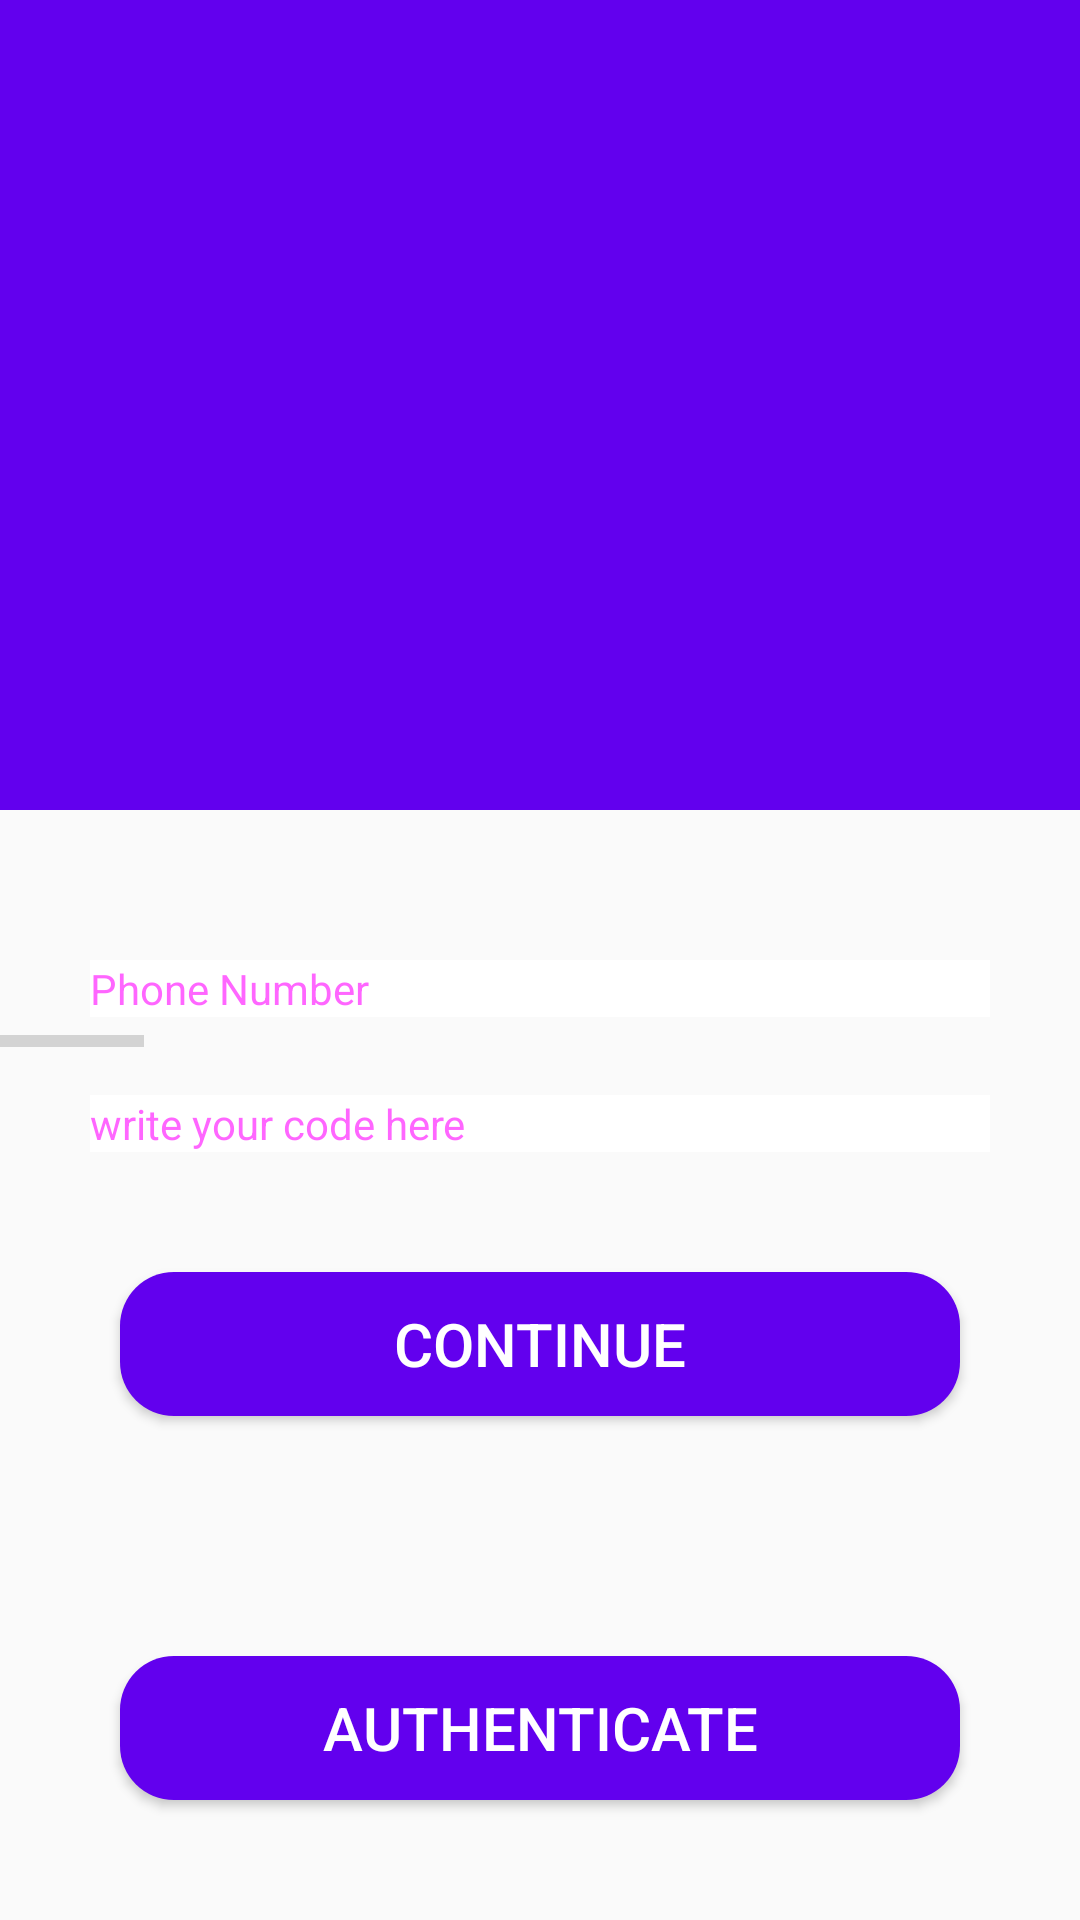

Android layout source for this screen:
<!-- AndroidManifest.xml: application theme AppTheme -->
<!-- res/layout/activity_register.xml -->
<?xml version="1.0" encoding="utf-8"?>
<LinearLayout xmlns:android="http://schemas.android.com/apk/res/android"
    xmlns:app="http://schemas.android.com/apk/res-auto"
    xmlns:tools="http://schemas.android.com/tools"
    android:layout_width="match_parent"
    android:layout_height="match_parent"
    android:orientation="vertical"
    tools:context=".RegisterActivity">


    <RelativeLayout
        android:layout_width="match_parent"
        android:layout_height="wrap_content"
        android:layout_weight="1"
        android:background="@color/purple">

        <ImageView
            android:layout_width="100dp"
            android:layout_height="150dp"
            android:layout_centerInParent="true"
            android:src="@drawable/image"/>

    </RelativeLayout>





        <EditText
            android:layout_width="match_parent"
            android:layout_marginTop="50dp"
            android:layout_marginRight="30dp"
            android:layout_marginLeft="30dp"
            android:background="#fff"
            style="@style/Widget.MaterialComponents.TextInputLayout.FilledBox"
            android:hint="@string/phone_number"
            android:id="@+id/phoneText"
            android:inputType="phone"
            android:layout_height="wrap_content"/>



        <ProgressBar
            android:id="@+id/progressBar"
            style="?android:attr/progressBarStyleHorizontal"
            android:layout_width="wrap_content"
            android:layout_height="wrap_content" />


        <EditText
            android:layout_width="match_parent"
            android:layout_marginTop="10dp"
            android:layout_marginRight="30dp"
            android:layout_marginLeft="30dp"
            android:background="#fff"
            style="@style/Widget.MaterialComponents.TextInputLayout.FilledBox"
            android:id="@+id/codeText"
            android:hint="write your code here"
            android:layout_height="wrap_content"/>




        <Button
            android:id="@+id/continueBtn"

            android:layout_width="match_parent"
            android:layout_height="wrap_content"
            android:layout_marginStart="40dp"
            android:layout_marginTop="40dp"
            android:layout_marginEnd="40dp"
            android:layout_marginBottom="40dp"
            android:background="@drawable/bg_btn"
            android:text="Continue"
            android:textColor="#fff"
            android:textSize="20sp"/>
    <Button
        android:id="@+id/authenticateBtn"

        android:layout_width="match_parent"
        android:layout_height="wrap_content"
        android:layout_below="@id/codeText"
        android:layout_marginStart="40dp"
        android:layout_marginTop="40dp"
        android:layout_marginEnd="40dp"
        android:layout_marginBottom="40dp"
        android:background="@drawable/bg_btn"
        android:text="Authenticate"
        android:textColor="#fff"
        android:textSize="20sp">
    </Button>
    </LinearLayout>
<!-- resources referenced by this layout -->
<resources>
  <color name="purple">#6200EE</color>
  <!-- drawable bg_btn (drawable) -->
  <?xml version="1.0" encoding="utf-8"?>
  <shape xmlns:android="http://schemas.android.com/apk/res/android">
  
      <solid android:color="@color/purple"></solid>
      <corners android:radius="18dp"></corners>
  </shape>
  <string name="phone_number">Phone Number</string>
  <style name="AppTheme" parent="Theme.AppCompat.Light.NoActionBar">
          
          <item name="colorPrimary">@color/colorPrimary</item>
          <item name="colorPrimaryDark">@color/colorPrimaryDark</item>
          <item name="colorAccent">@color/colorAccent</item>
      </style>
  <color name="colorPrimary">#008577</color>
  <color name="colorPrimaryDark">#00574B</color>
  <color name="colorAccent">#D81B60</color>
</resources>
